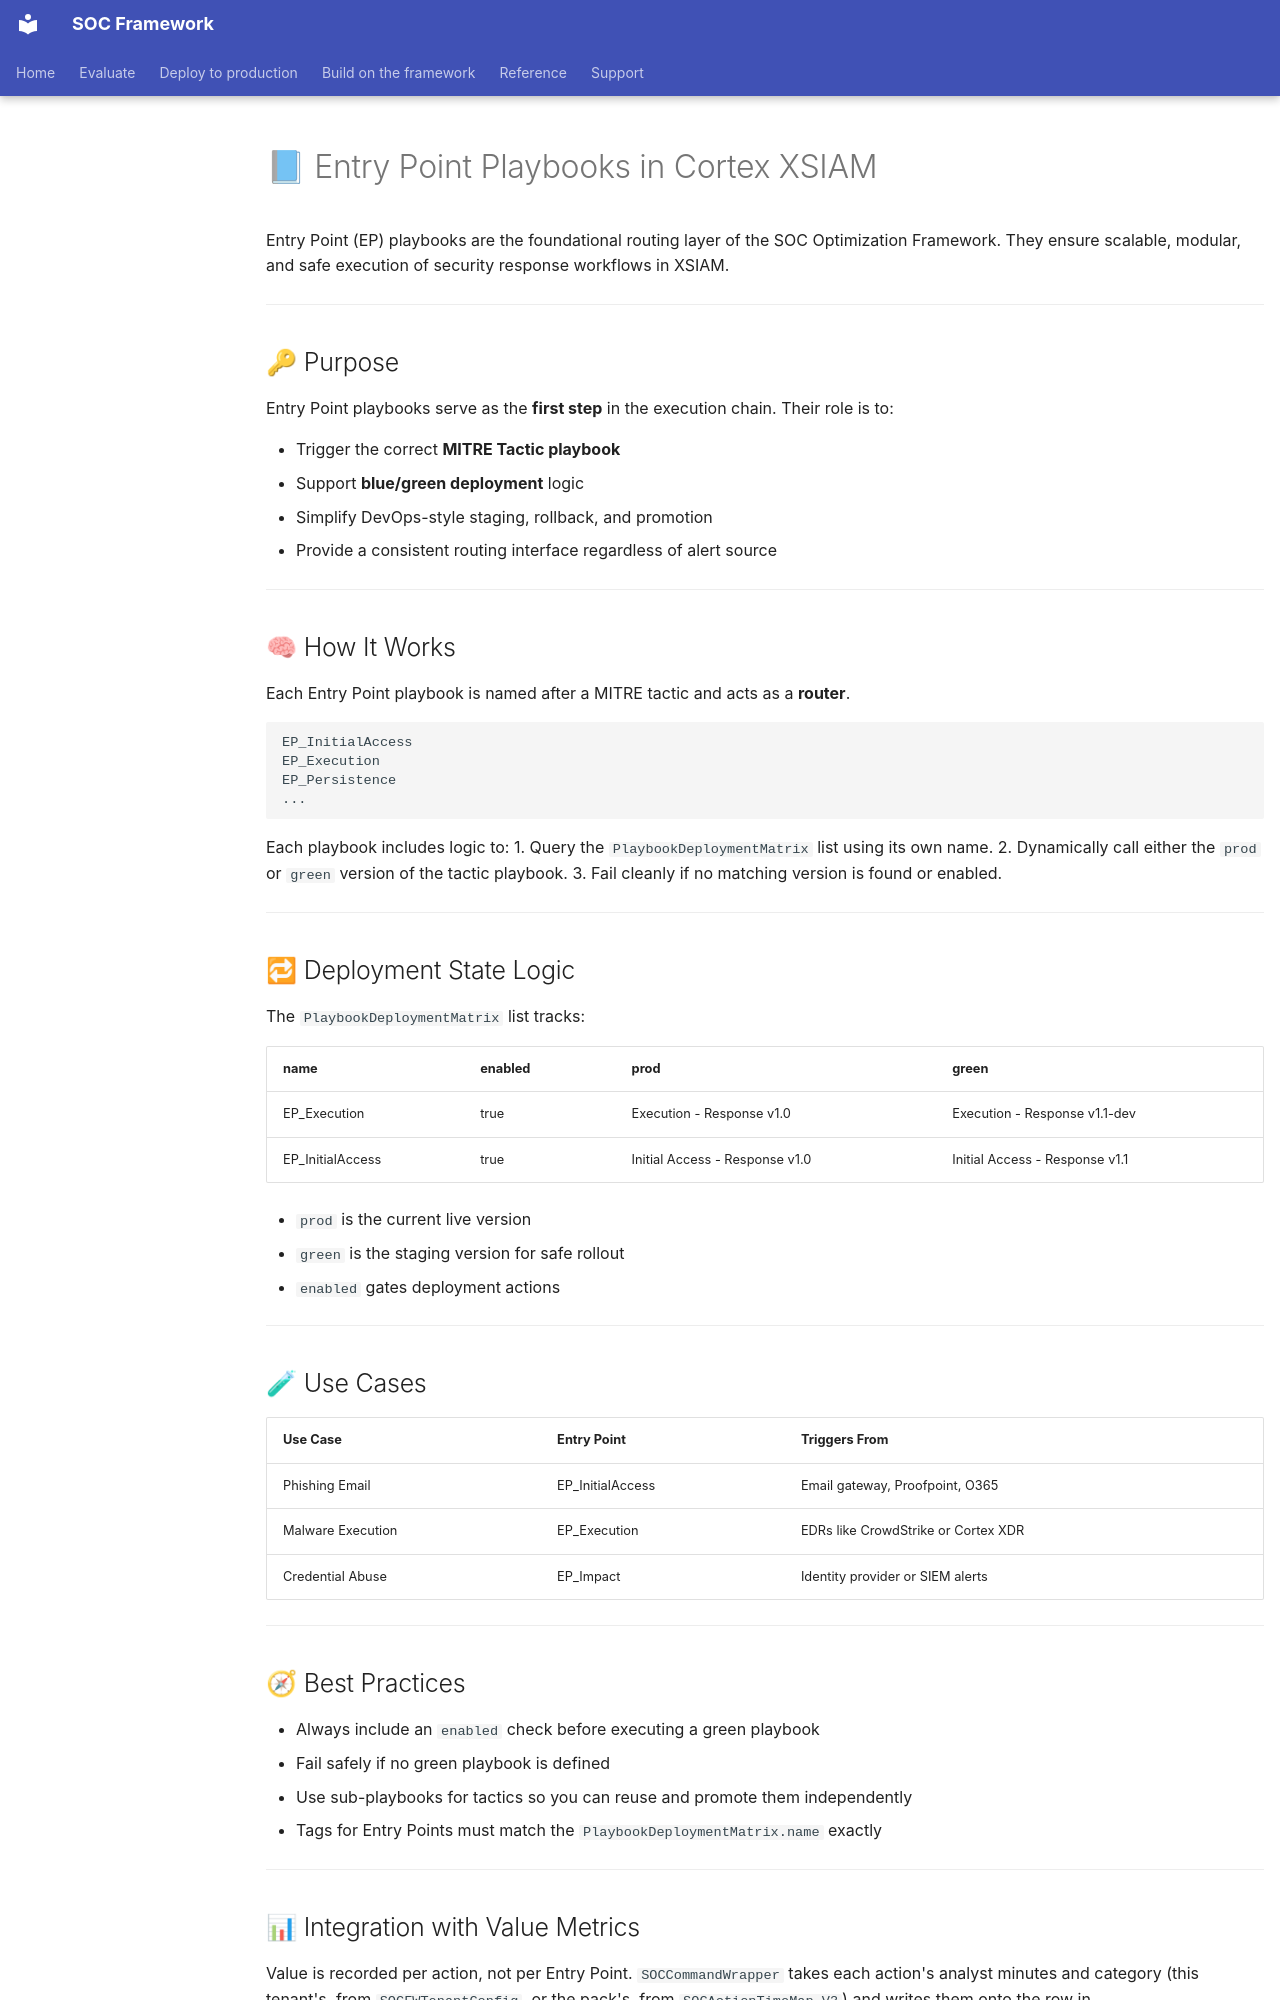

repository: Palo-Cortex/secops-framework · page: soc-optimization/EntryPoints/index.html · generator: mkdocs

# 📘 Entry Point Playbooks in Cortex XSIAM

Entry Point (EP) playbooks are the foundational routing layer of the SOC Optimization Framework. They ensure scalable, modular, and safe execution of security response workflows in XSIAM.

---

## 🔑 Purpose

Entry Point playbooks serve as the **first step** in the execution chain. Their role is to:

- Trigger the correct **MITRE Tactic playbook**
- Support **blue/green deployment** logic
- Simplify DevOps-style staging, rollback, and promotion
- Provide a consistent routing interface regardless of alert source

---

## 🧠 How It Works

Each Entry Point playbook is named after a MITRE tactic and acts as a **router**.

```
EP_InitialAccess
EP_Execution
EP_Persistence
...
```

Each playbook includes logic to:
1. Query the `PlaybookDeploymentMatrix` list using its own name.
2. Dynamically call either the `prod` or `green` version of the tactic playbook.
3. Fail cleanly if no matching version is found or enabled.

---

## 🔁 Deployment State Logic

The `PlaybookDeploymentMatrix` list tracks:

| name             | enabled | prod                              | green                            |
|------------------|---------|------------------------------------|----------------------------------|
| EP_Execution      | true    | Execution - Response v1.0         | Execution - Response v1.1-dev    |
| EP_InitialAccess  | true    | Initial Access - Response v1.0    | Initial Access - Response v1.1   |

- `prod` is the current live version
- `green` is the staging version for safe rollout
- `enabled` gates deployment actions

---

## 🧪 Use Cases

| Use Case          | Entry Point          | Triggers From                      |
|-------------------|----------------------|------------------------------------|
| Phishing Email    | EP_InitialAccess     | Email gateway, Proofpoint, O365    |
| Malware Execution | EP_Execution         | EDRs like CrowdStrike or Cortex XDR|
| Credential Abuse  | EP_Impact            | Identity provider or SIEM alerts   |

---

## 🧭 Best Practices

- Always include an `enabled` check before executing a green playbook
- Fail safely if no green playbook is defined
- Use sub-playbooks for tactics so you can reuse and promote them independently
- Tags for Entry Points must match the `PlaybookDeploymentMatrix.name` exactly

---
